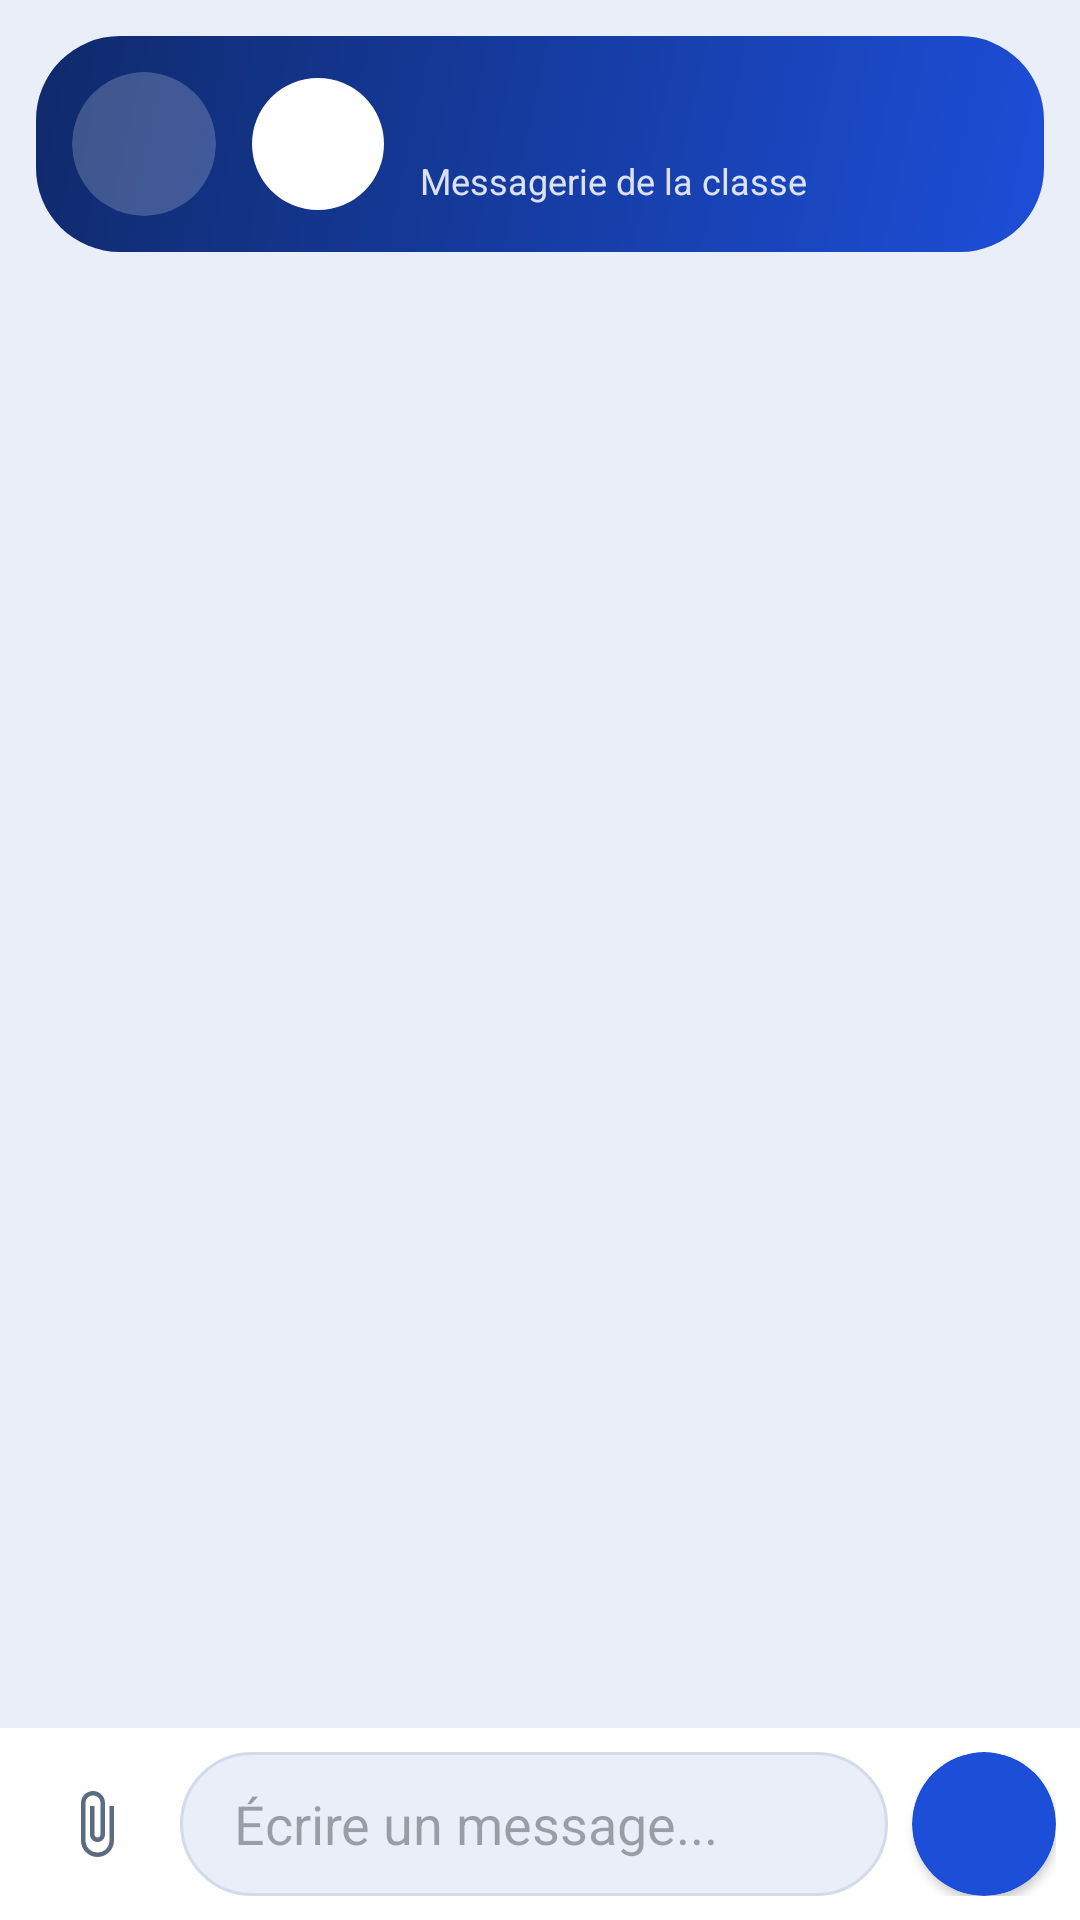

Here is an Android app screen rendered from its layout file. Give the layout XML and the strings, colors and styles it references.
<!-- AndroidManifest.xml: application theme Theme.GestionClasse -->
<!-- res/layout/activity_conversation.xml -->
<?xml version="1.0" encoding="utf-8"?>
<LinearLayout xmlns:android="http://schemas.android.com/apk/res/android"
    xmlns:app="http://schemas.android.com/apk/res-auto"
    android:layout_width="match_parent"
    android:layout_height="match_parent"
    android:background="@color/fond_ecran"
    android:fitsSystemWindows="true"
    android:orientation="vertical">

    
    <LinearLayout
        android:layout_width="match_parent"
        android:layout_height="wrap_content"
        android:layout_margin="12dp"
        android:background="@drawable/fond_hero"
        android:gravity="center_vertical"
        android:orientation="horizontal"
        android:padding="12dp">

        
        <com.google.android.material.card.MaterialCardView
            android:id="@+id/btnRetour"
            android:layout_width="48dp"
            android:layout_height="48dp"
            android:clickable="true"
            android:contentDescription="@string/desc_retour"
            android:focusable="true"
            app:cardBackgroundColor="#33FFFFFF"
            app:cardCornerRadius="24dp"
            app:cardElevation="0dp"
            app:strokeWidth="0dp">

            <ImageView
                android:layout_width="24dp"
                android:layout_height="24dp"
                android:layout_gravity="center"
                android:importantForAccessibility="no"
                android:src="@drawable/ic_retour"
                app:tint="@android:color/white" />
        </com.google.android.material.card.MaterialCardView>

        
        <TextView
            android:id="@+id/tvInitiales"
            android:layout_width="44dp"
            android:layout_height="44dp"
            android:layout_marginStart="12dp"
            android:background="@drawable/cercle_icone"
            android:gravity="center"
            android:importantForAccessibility="no"
            android:textColor="@color/sur_accent"
            android:textSize="16sp"
            android:textStyle="bold" />

        <LinearLayout
            android:layout_width="0dp"
            android:layout_height="wrap_content"
            android:layout_marginStart="12dp"
            android:layout_weight="1"
            android:orientation="vertical">

            
            <TextView
                android:id="@+id/tvTitre"
                android:layout_width="wrap_content"
                android:layout_height="wrap_content"
                android:ellipsize="end"
                android:maxLines="1"
                android:textColor="@android:color/white"
                android:textSize="18sp"
                android:textStyle="bold" />

            <TextView
                android:layout_width="wrap_content"
                android:layout_height="wrap_content"
                android:text="@string/conversation_sous_titre"
                android:textColor="#D9FFFFFF"
                android:textSize="12sp" />
        </LinearLayout>
    </LinearLayout>

    
    <FrameLayout
        android:layout_width="match_parent"
        android:layout_height="0dp"
        android:layout_weight="1">

        <androidx.recyclerview.widget.RecyclerView
            android:id="@+id/rvMessages"
            android:layout_width="match_parent"
            android:layout_height="match_parent"
            android:clipToPadding="false"
            android:padding="@dimen/espace_element" />

        
        <TextView
            android:id="@+id/tvVide"
            android:layout_width="wrap_content"
            android:layout_height="wrap_content"
            android:layout_gravity="center"
            android:drawablePadding="14dp"
            android:drawableTint="@color/texte_secondaire"
            android:drawableTop="@drawable/ic_sms"
            android:gravity="center"
            android:padding="24dp"
            android:text="@string/conversation_vide"
            android:textColor="@color/texte_secondaire"
            android:textSize="15sp"
            android:visibility="gone" />
    </FrameLayout>

    
    <LinearLayout
        android:id="@+id/layoutPieceChoisie"
        android:layout_width="match_parent"
        android:layout_height="wrap_content"
        android:background="@color/surface"
        android:gravity="center_vertical"
        android:orientation="horizontal"
        android:paddingBottom="4dp"
        android:paddingEnd="8dp"
        android:paddingStart="16dp"
        android:paddingTop="4dp"
        android:visibility="gone">

        <ImageView
            android:layout_width="20dp"
            android:layout_height="20dp"
            android:importantForAccessibility="no"
            android:src="@drawable/ic_joindre"
            app:tint="@color/primaire" />

        <TextView
            android:id="@+id/tvPieceChoisie"
            android:layout_width="0dp"
            android:layout_height="wrap_content"
            android:layout_marginStart="8dp"
            android:layout_weight="1"
            android:ellipsize="end"
            android:maxLines="1"
            android:textColor="@color/primaire"
            android:textStyle="bold" />

        
        <com.google.android.material.card.MaterialCardView
            android:id="@+id/btnRetirerPiece"
            android:layout_width="48dp"
            android:layout_height="48dp"
            android:clickable="true"
            android:contentDescription="@string/desc_retirer_piece"
            android:focusable="true"
            app:cardBackgroundColor="@android:color/transparent"
            app:cardCornerRadius="24dp"
            app:cardElevation="0dp"
            app:strokeWidth="0dp">

            <ImageView
                android:layout_width="20dp"
                android:layout_height="20dp"
                android:layout_gravity="center"
                android:importantForAccessibility="no"
                android:src="@drawable/ic_fermer"
                app:tint="@color/texte_secondaire" />
        </com.google.android.material.card.MaterialCardView>
    </LinearLayout>

    
    
    <LinearLayout
        android:layout_width="match_parent"
        android:layout_height="wrap_content"
        android:background="@color/surface"
        android:gravity="bottom"
        android:orientation="horizontal"
        android:padding="8dp">

        
        <com.google.android.material.card.MaterialCardView
            android:id="@+id/btnJoindre"
            android:layout_width="48dp"
            android:layout_height="48dp"
            android:clickable="true"
            android:contentDescription="@string/desc_joindre"
            android:focusable="true"
            app:cardBackgroundColor="@android:color/transparent"
            app:cardCornerRadius="24dp"
            app:cardElevation="0dp"
            app:strokeWidth="0dp">

            <ImageView
                android:layout_width="24dp"
                android:layout_height="24dp"
                android:layout_gravity="center"
                android:importantForAccessibility="no"
                android:src="@drawable/ic_joindre"
                app:tint="@color/texte_secondaire" />
        </com.google.android.material.card.MaterialCardView>

        
        <EditText
            android:id="@+id/etMessage"
            android:layout_width="0dp"
            android:layout_height="wrap_content"
            android:layout_marginStart="4dp"
            android:layout_weight="1"
            android:background="@drawable/fond_champ_message"
            android:gravity="center_vertical"
            android:hint="@string/indice_message"
            android:inputType="textMultiLine|textCapSentences"
            android:maxLength="500"
            android:maxLines="4"
            android:minHeight="48dp"
            android:paddingBottom="10dp"
            android:paddingEnd="18dp"
            android:paddingStart="18dp"
            android:paddingTop="10dp" />

        
        <com.google.android.material.card.MaterialCardView
            android:id="@+id/btnEnvoyer"
            android:layout_width="48dp"
            android:layout_height="48dp"
            android:layout_marginStart="8dp"
            android:clickable="true"
            android:contentDescription="@string/action_envoyer"
            android:focusable="true"
            app:cardBackgroundColor="@color/primaire"
            app:cardCornerRadius="24dp"
            app:cardElevation="2dp"
            app:strokeWidth="0dp">

            <ImageView
                android:layout_width="22dp"
                android:layout_height="22dp"
                android:layout_gravity="center"
                android:importantForAccessibility="no"
                android:src="@drawable/ic_envoyer"
                app:tint="@color/sur_primaire" />
        </com.google.android.material.card.MaterialCardView>
    </LinearLayout>

</LinearLayout>
<!-- resources referenced by this layout -->
<resources>
  <color name="fond_ecran">#E9EEF8</color>
  <color name="primaire">#1D4ED8</color>
  <color name="sur_accent">#FFFFFF</color>
  <color name="sur_primaire">#FFFFFF</color>
  <color name="surface">#FFFFFF</color>
  <color name="texte_secondaire">#5B6B82</color>
  <dimen name="espace_element">12dp</dimen>
  <!-- drawable cercle_icone (drawable) -->
  <?xml version="1.0" encoding="utf-8"?>
  <shape xmlns:android="http://schemas.android.com/apk/res/android"
      android:shape="oval">
      <solid android:color="#FFFFFFFF" />
  </shape>
  <!-- drawable fond_champ_message (drawable) -->
  <?xml version="1.0" encoding="utf-8"?>
  <shape xmlns:android="http://schemas.android.com/apk/res/android"
      android:shape="rectangle">
      <solid android:color="@color/fond_ecran" />
      <stroke
          android:width="1dp"
          android:color="@color/contour" />
      <corners android:radius="26dp" />
  </shape>
  <!-- drawable fond_hero (drawable) -->
  <?xml version="1.0" encoding="utf-8"?>
  <shape xmlns:android="http://schemas.android.com/apk/res/android"
      android:shape="rectangle">
      <gradient
          android:angle="135"
          android:endColor="@color/hero_fin"
          android:startColor="@color/hero_debut"
          android:type="linear" />
      <corners android:radius="28dp" />
  </shape>
  <!-- drawable ic_joindre (drawable) -->
  <?xml version="1.0" encoding="utf-8"?>
  <vector xmlns:android="http://schemas.android.com/apk/res/android"
      android:width="24dp"
      android:height="24dp"
      android:viewportWidth="24"
      android:viewportHeight="24">
      <path
          android:fillColor="#FFFFFFFF"
          android:pathData="M16.5,6v11.5c0,2.21 -1.79,4 -4,4s-4,-1.79 -4,-4V5c0,-1.38 1.12,-2.5 2.5,-2.5s2.5,1.12 2.5,2.5v10.5c0,0.55 -0.45,1 -1,1s-1,-0.45 -1,-1V6H10v9.5c0,1.38 1.12,2.5 2.5,2.5s2.5,-1.12 2.5,-2.5V5c0,-2.21 -1.79,-4 -4,-4S7,2.79 7,5v12.5c0,3.04 2.46,5.5 5.5,5.5s5.5,-2.46 5.5,-5.5V6h-1.5z" />
  </vector>
  <!-- drawable ic_sms (drawable) -->
  <?xml version="1.0" encoding="utf-8"?>
  <vector xmlns:android="http://schemas.android.com/apk/res/android"
      android:width="24dp"
      android:height="24dp"
      android:viewportWidth="24"
      android:viewportHeight="24">
      <path
          android:fillColor="#FFFFFFFF"
          android:pathData="M20,2H4c-1.1,0 -2,0.9 -2,2v18l4,-4h14c1.1,0 2,-0.9 2,-2V4c0,-1.1 -0.9,-2 -2,-2zM6,9h12v2H6V9zM14,14H6v-2h8v2zM18,8H6V6h12v2z" />
  </vector>
  <string name="action_envoyer">Envoyer</string>
  <string name="conversation_sous_titre">Messagerie de la classe</string>
  <string name="conversation_vide">Aucun message. Écrivez le premier !</string>
  <string name="desc_joindre">Joindre un fichier</string>
  <string name="desc_retirer_piece">Retirer la pièce jointe</string>
  <string name="desc_retour">Retour</string>
  <string name="indice_message">Écrire un message...</string>
  <style name="Theme.GestionClasse" parent="Base.Theme.GestionClasse" />
  <color name="contour">#D3DBEA</color>
  <color name="hero_fin">#0F2A6B</color>
  <color name="hero_debut">#1D4ED8</color>
  <color name="primaire_conteneur">#DCE6FF</color>
  <color name="sur_primaire_conteneur">#0B2A7A</color>
  <color name="accent_orange">#D9480F</color>
  <color name="accent_vert">#14804A</color>
  <color name="accent_rouge">#C62F2F</color>
  <color name="texte_principal">#0F1B33</color>
  <style name="Animation.GestionClasse" parent="@android:style/Animation.Activity">
          <item name="android:activityOpenEnterAnimation">@anim/slide_in_right</item>
          <item name="android:activityOpenExitAnimation">@anim/slide_out_left</item>
          <item name="android:activityCloseEnterAnimation">@anim/slide_in_left</item>
          <item name="android:activityCloseExitAnimation">@anim/slide_out_right</item>
      </style>
</resources>
